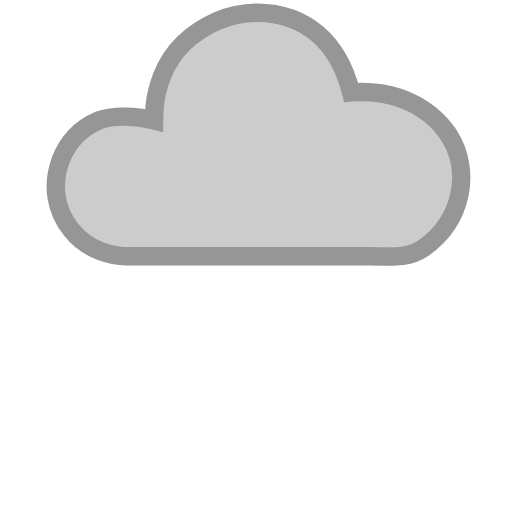
t = 0.00 s
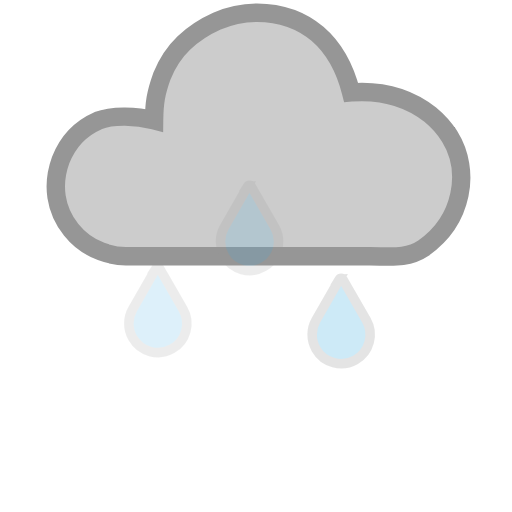
t = 0.25 s
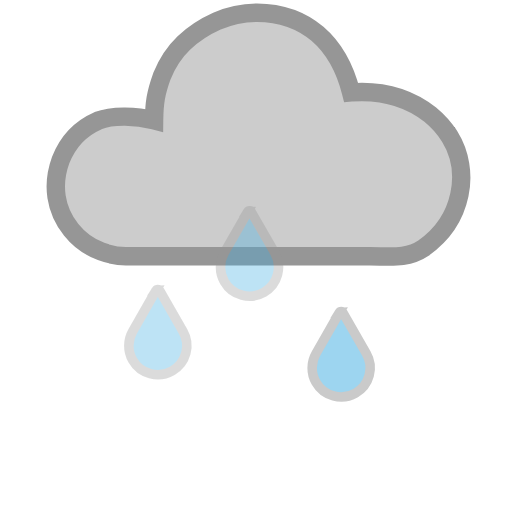
t = 0.50 s
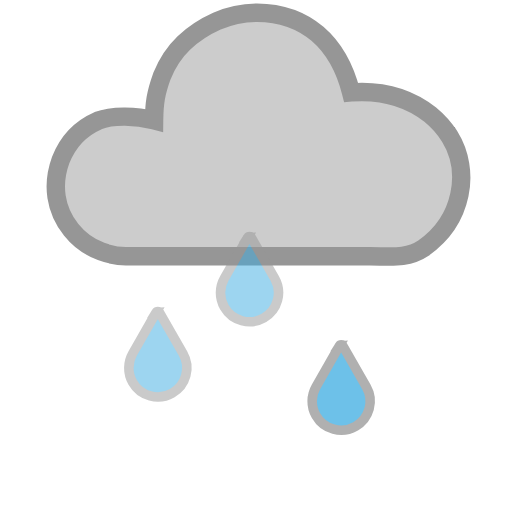
t = 0.75 s
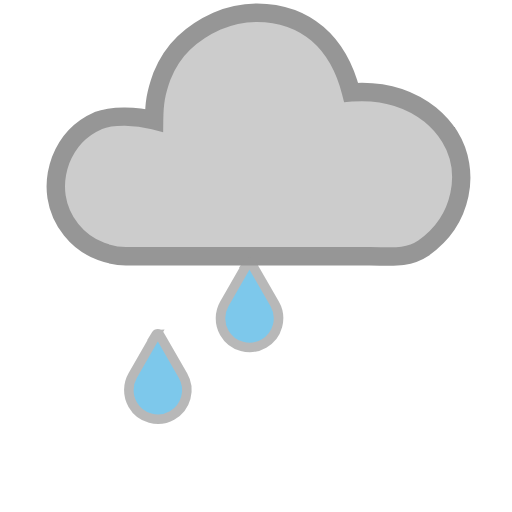
t = 1.00 s
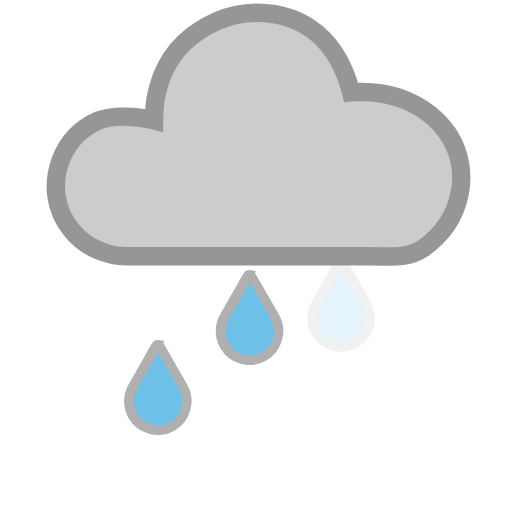
t = 1.13 s

The animated SVG that drew these frames (rendered in a browser with its animation timeline set to each time). Animation: 6 SMIL elements (animate=3,animateTransform=3); one cycle of 1.50 s, repeats indefinitely.

<!-- Created with Inkscape (http://www.inkscape.org/) -->
<svg xmlns:rdf="http://www.w3.org/1999/02/22-rdf-syntax-ns#" xmlns="http://www.w3.org/2000/svg" xmlns:cc="http://creativecommons.org/ns#" xmlns:dc="http://purl.org/dc/elements/1.1/" id="svg2" height="100%" width="100%" version="1.1" viewBox="0 0 500 500">
 <metadata id="metadata7">
  <rdf:RDF>
   <cc:Work rdf:about="">
    <dc:format>image/svg+xml</dc:format>
    <dc:type rdf:resource="http://purl.org/dc/dcmitype/StillImage"/>
    <dc:title/>
   </cc:Work>
  </rdf:RDF>
 </metadata>
 <path id="path4-4" style="stroke-miterlimit:4;stroke:#969696;stroke-width:18;stroke-dasharray:none;fill:#cccccc;" d="M439.09,133.25c-5.09-7.97-11.39-15.04-18.91-21.24-26.28-20.736-54.39-23.454-77.3-21.755-12.56-49.252-44.43-77.362-91.9-77.851-13.713,0-26.762,2.7647-39.148,8.2941s-23.113,12.607-32.181,21.233c-9.0683,8.6259-16.256,19.464-21.565,32.513-5.9764,16.725-7.4389,25.806-7.6306,43.074-17.081-4.3171-40.351-5.4105-54.741,0.33177-17.252,7.52-29.416,20.348-36.494,38.485-4.4235,12.165-5.7506,24.108-3.9812,35.831,1.7694,11.722,6.5247,22.449,14.266,32.181,7.7412,9.7318,17.473,16.809,29.195,21.233,8.1836,3.0965,16.256,4.6447,24.219,4.6447h238.21c19.021,0,36.494,2.9829,52.419-7.8548,38.758-27.342,46.344-75.51,25.546-109.12z" horiz-adv-x="1205.1" unicode="&#59485;" glyph-name="cloud-6"/>
 <path id="path4" style="stroke-dasharray:none;stroke:#969696;stroke-width:9.32061958;stroke-miterlimit:4;fill:#3dade2;" d="m241.91,186.9-22.831,39.912c-4.8327,8.4157-5.1657,19.165-0.00017,28.163,7.749,13.582,25.08,18.248,38.662,10.499s18.248-25.08,10.499-38.662l-22.914-39.912c-0.74991-1.3332-2.583-1.3332-3.4163,0.00002z" horiz-adv-x="1000" unicode="&#59498;" glyph-name="weather">
  <animateTransform id="anim1" from="0 -30" repeatCount="indefinite" attributeName="transform" to="0 120" attributeType="xml" dur="1.5s" type="translate"/>
  <animate id="anim2" from="0" repeatCount="indefinite" attributeName="opacity" to="1" dur="1.5s"/>
 </path>
 <path id="path9411" style="stroke-dasharray:none;stroke:#969696;stroke-width:9.32061958;stroke-miterlimit:4;fill:#3dade2;" d="m331.42,360.3-22.831,39.912c-4.8327,8.4157-5.1657,19.165-0.00017,28.163,7.749,13.582,25.08,18.248,38.662,10.499s18.248-25.08,10.499-38.662l-22.914-39.912c-0.74991-1.3332-2.583-1.3332-3.4163,0.00002z" horiz-adv-x="1000" unicode="&#59498;" glyph-name="weather">
  <animateTransform id="anim3" from="0 -120" repeatCount="indefinite" attributeName="transform" to="0 10" attributeType="xml" dur="1s" type="translate"/>
  <animate id="anim4" from="0" repeatCount="indefinite" attributeName="opacity" to="1" dur="1s"/>
 </path>
 <path id="path4146" style="stroke-dasharray:none;stroke:#969696;stroke-width:9.32061958;stroke-miterlimit:4;fill:#3dade2;" d="m152.39,360.3-22.831,39.912c-4.8328,8.4158-5.1657,19.165-0.00018,28.163,7.749,13.582,25.08,18.248,38.662,10.499s18.248-25.08,10.499-38.662l-22.914-39.912c-0.74991-1.3332-2.583-1.3332-3.4163,0.00002z" horiz-adv-x="1000" unicode="&#59498;" glyph-name="weather">
  <animateTransform id="anim5" from="0 -120" repeatCount="indefinite" attributeName="transform" to="0 10" attributeType="xml" dur="1.5s" type="translate"/>
  <animate id="anim6" from="0" repeatCount="indefinite" attributeName="opacity" to="1" dur="1.5s"/>
 </path>
</svg>
